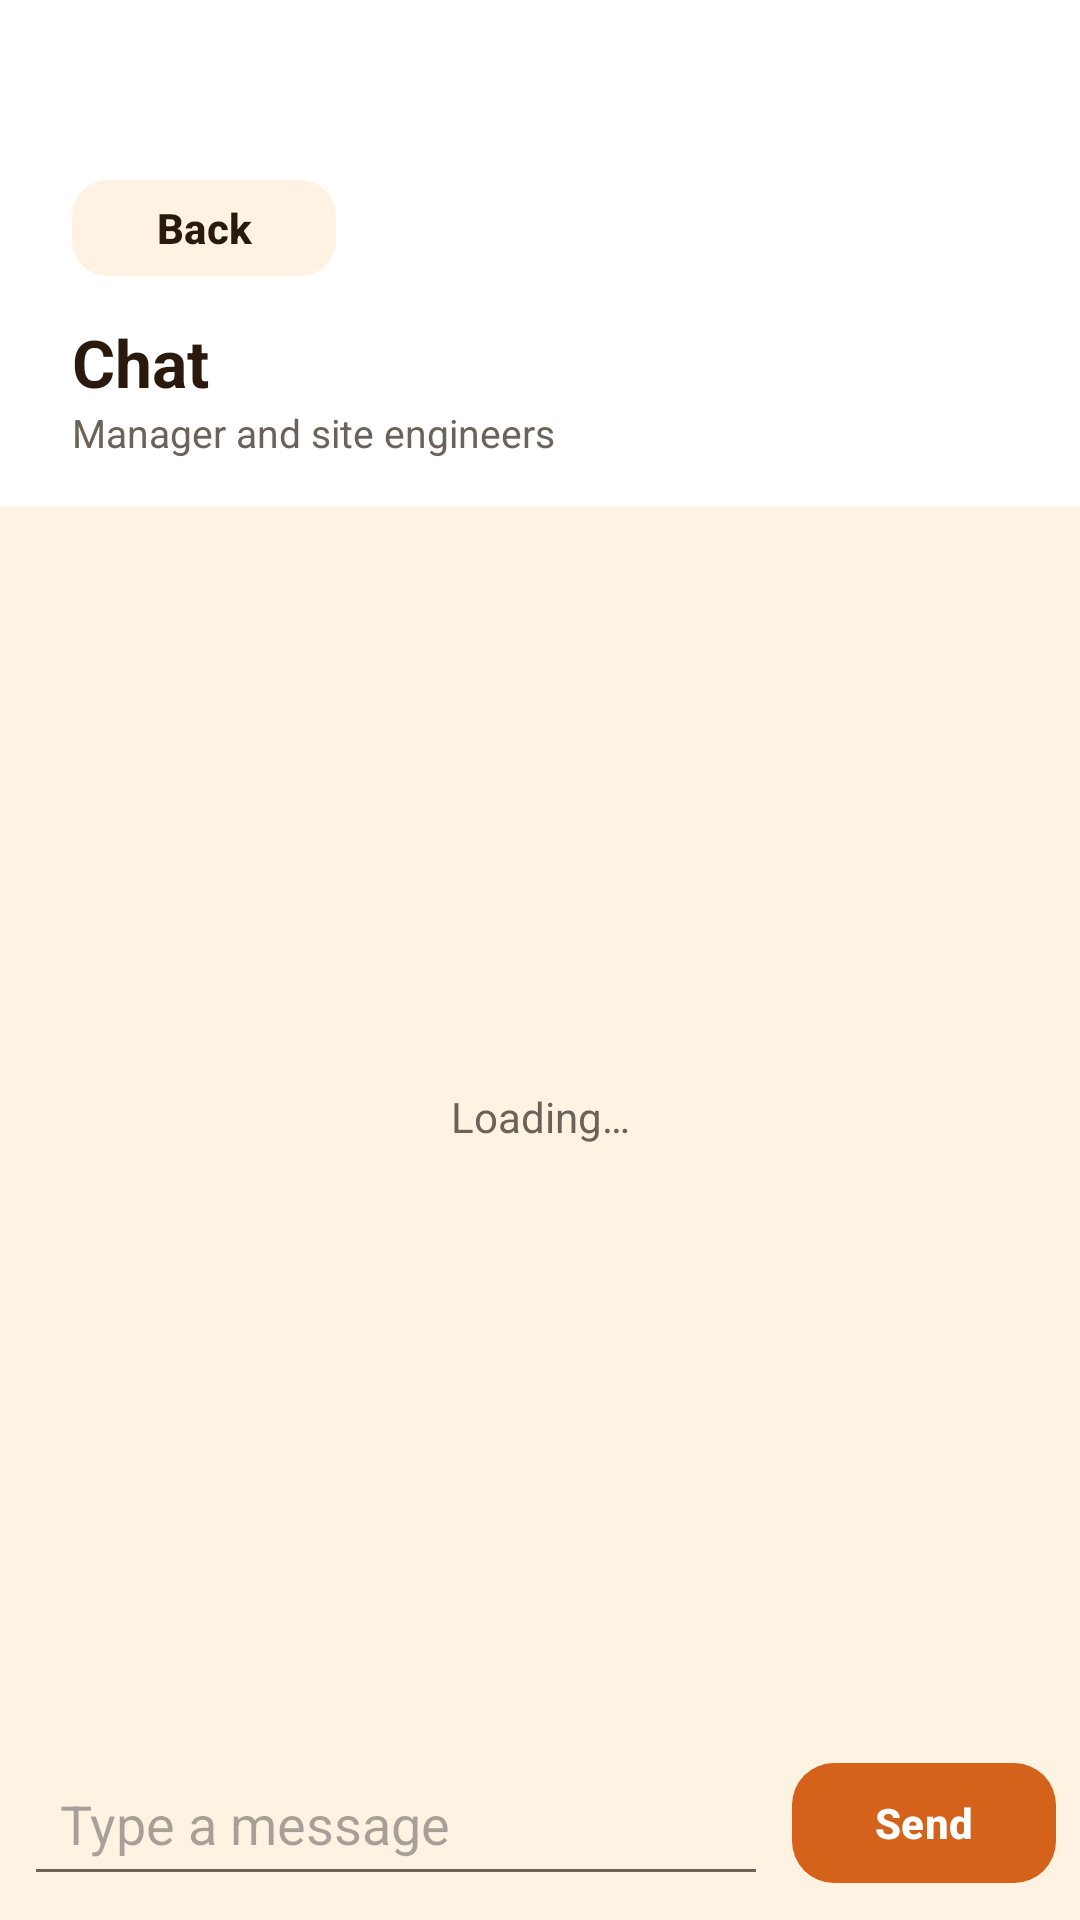

The Android layout XML behind this screen, and the referenced resources:
<!-- AndroidManifest.xml: application theme Theme.BuildTrack_v1 -->
<!-- res/layout/activity_chat.xml -->
<?xml version="1.0" encoding="utf-8"?>
<LinearLayout xmlns:android="http://schemas.android.com/apk/res/android"
    xmlns:app="http://schemas.android.com/apk/res-auto"
    android:layout_width="match_parent"
    android:layout_height="match_parent"
    android:background="?attr/colorSurface"
    android:orientation="vertical">

    <RelativeLayout
        android:id="@+id/chatHeader"
        android:layout_width="match_parent"
        android:layout_height="wrap_content"
        android:background="?attr/colorSurfaceContainerHigh"
        android:paddingStart="24dp"
        android:paddingTop="56dp"
        android:paddingEnd="24dp"
        android:paddingBottom="16dp">

        <Button
            android:id="@+id/btnBack"
            android:layout_width="wrap_content"
            android:layout_height="40dp"
            android:text="@string/back_2"
            android:textAllCaps="false"
            android:textColor="?attr/colorOnSurface"
            android:textStyle="bold"
            app:backgroundTint="?attr/colorSurface"
            app:cornerRadius="12dp" />

        <TextView
            android:id="@+id/tvChatTitle"
            android:layout_width="match_parent"
            android:layout_height="wrap_content"
            android:layout_below="@id/btnBack"
            android:layout_marginTop="10dp"
            android:text="@string/chat"
            android:textColor="?attr/colorOnSurface"
            android:textSize="22sp"
            android:textStyle="bold" />

        <TextView
            android:layout_width="match_parent"
            android:layout_height="wrap_content"
            android:layout_below="@id/tvChatTitle"
            android:text="@string/manager_and_site_engineers"
            android:textColor="?attr/colorOnSurfaceVariant"
            android:textSize="13sp" />
    </RelativeLayout>

    <FrameLayout
        android:layout_width="match_parent"
        android:layout_height="0dp"
        android:layout_weight="1">

        <androidx.recyclerview.widget.RecyclerView
            android:id="@+id/rvMessages"
            android:layout_width="match_parent"
            android:layout_height="match_parent"
            android:clipToPadding="false"
            android:paddingTop="8dp"
            android:paddingBottom="8dp" />

        <TextView
            android:id="@+id/tvChatEmpty"
            android:layout_width="match_parent"
            android:layout_height="wrap_content"
            android:layout_gravity="center"
            android:gravity="center"
            android:padding="24dp"
            android:text="@string/loading"
            android:textColor="?attr/colorOnSurfaceVariant"
            android:textSize="14sp" />
    </FrameLayout>

    <LinearLayout
        android:layout_width="match_parent"
        android:layout_height="wrap_content"
        android:background="?attr/colorSurface"
        android:gravity="center_vertical"
        android:orientation="horizontal"
        android:padding="8dp">

        <EditText
            android:id="@+id/etMessage"
            android:layout_width="0dp"
            android:layout_height="wrap_content"
            android:layout_weight="1"
            android:hint="@string/type_a_message"
            android:inputType="textCapSentences|textMultiLine"
            android:maxLines="4"
            android:padding="12dp" 
            android:importantForAutofill="no"/>

        <Button
            android:id="@+id/btnSend"
            android:layout_width="wrap_content"
            android:layout_height="48dp"
            android:layout_marginStart="8dp"
            android:text="@string/send"
            android:textAllCaps="false"
            android:textColor="?attr/colorOnPrimary"
            android:textStyle="bold"
            app:backgroundTint="?attr/colorPrimary"
            app:cornerRadius="14dp" />
    </LinearLayout>
</LinearLayout>
<!-- resources referenced by this layout -->
<resources>
  <string name="back_2">Back</string>
  <string name="chat">Chat</string>
  <string name="loading">Loading…</string>
  <string name="manager_and_site_engineers">Manager and site engineers</string>
  <string name="send">Send</string>
  <string name="type_a_message">Type a message</string>
  <style name="Theme.BuildTrack_v1" parent="Theme.Material3.Light.NoActionBar">
          <item name="android:colorBackground">@color/entry_bg</item>
          <item name="colorSurface">@color/entry_bg</item>
          <item name="colorSurfaceContainerLow">@color/entry_card</item>
          <item name="colorSurfaceContainer">@color/entry_card</item>
          <item name="colorSurfaceContainerHigh">@color/entry_card</item>
          <item name="colorSurfaceContainerHighest">@color/entry_line</item>
          <item name="colorOnBackground">@color/entry_text</item>
          <item name="colorOnSurface">@color/entry_text</item>
          <item name="colorOnSurfaceVariant">@color/entry_text_dim</item>
          <item name="colorOutline">@color/entry_line</item>
          <item name="colorOutlineVariant">@color/entry_line</item>
          <item name="colorPrimary">@color/entry_orange</item>
          <item name="colorOnPrimary">@color/entry_on_accent</item>
          <item name="colorPrimaryContainer">@color/entry_amber</item>
          <item name="colorOnPrimaryContainer">@color/entry_text</item>
          <item name="colorSecondary">@color/entry_amber</item>
          <item name="colorOnSecondary">@color/entry_text</item>
          <item name="colorTertiary">@color/entry_amber</item>
          <item name="colorOnTertiary">@color/entry_text</item>
          <item name="colorError">@color/entry_error</item>
          <item name="android:colorControlActivated">?attr/colorPrimary</item>
          <item name="android:colorControlNormal">?attr/colorOnSurfaceVariant</item>
          <item name="android:windowLightStatusBar">false</item>
          <item name="android:popupMenuStyle">@style/PopupMenu.BuildTrack</item>
      </style>
  <color name="entry_bg">#FEF3E2</color>
  <color name="entry_card">#FFFFFF</color>
  <color name="entry_line">#E8DCCB</color>
  <color name="entry_text">#2A1A0E</color>
  <color name="entry_text_dim">#6B625A</color>
  <color name="entry_orange">#D4621A</color>
  <color name="entry_on_accent">#FFFFFF</color>
  <color name="entry_amber">#F4AE52</color>
  <color name="entry_error">#B42318</color>
  <style name="PopupMenu.BuildTrack" parent="Widget.AppCompat.PopupMenu">
          <item name="android:popupBackground">@drawable/bg_popup</item>
          <item name="android:popupElevation">8dp</item>
      </style>
</resources>
